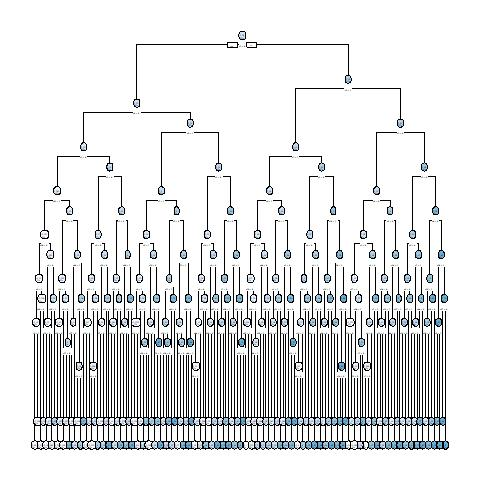

Data behind this chart, as committed beside it:
, x1, x2, x3, x4, x5, x6, x7, x8, x9, x10, x11, x12, x13, x14, x15, x16, x17, x18, x19, x20, x21, x22, x23
10001, 0, 0, 1, 0, 1, 1, 1, 1, 1, 0, 0, 1, 1, 1, 1, 0, 1, 1, 1, 0, 1, 0, 1
10002, 0, 0, 0, 0, 0, 1, 1, 1, 1, 0, 0, 1, 1, 1, 0, 1, 0, 1, 1, 0, 0, 0, 0
10003, 0, 0, 1, 1, 0, 1, 0, 1, 0, 0, 0, 1, 0, 0, 0, 0, 0, 0, 1, 1, 1, 1, 1
4, 1, 1, 1, 0, 1, 1, 1, 0, 1, 1, 1, 0, 0, 0, 0, 1, 0, 0, 1, 0, 0, 0, 1
5, 1, 0, 0, 1, 1, 1, 0, 1, 1, 0, 0, 1, 1, 0, 1, 1, 0, 1, 0, 0, 1, 0, 0
10006, 0, 0, 1, 0, 0, 1, 1, 1, 1, 0, 0, 0, 0, 1, 0, 1, 0, 1, 1, 0, 0, 1, 0
7, 1, 0, 0, 0, 1, 1, 1, 0, 0, 1, 0, 1, 1, 0, 0, 1, 1, 0, 1, 1, 0, 1, 0
10008, 0, 0, 0, 1, 0, 1, 0, 0, 0, 0, 0, 0, 0, 1, 1, 0, 1, 0, 1, 0, 0, 1, 1
10009, 0, 0, 1, 0, 0, 0, 1, 1, 1, 0, 1, 0, 0, 1, 1, 0, 1, 1, 0, 0, 0, 0, 0
10010, 0, 1, 0, 0, 1, 1, 0, 1, 0, 1, 1, 1, 0, 0, 0, 0, 1, 1, 1, 0, 1, 1, 1
11, 1, 0, 0, 0, 1, 0, 0, 1, 1, 0, 1, 0, 1, 0, 0, 0, 1, 1, 1, 0, 1, 0, 1
10012, 0, 1, 1, 0, 0, 1, 1, 1, 1, 0, 1, 0, 1, 0, 0, 0, 1, 0, 1, 1, 0, 1, 0
13, 1, 1, 0, 1, 1, 1, 0, 0, 1, 1, 1, 0, 1, 0, 0, 1, 1, 1, 1, 1, 1, 1, 0
14, 1, 0, 1, 1, 0, 1, 0, 1, 0, 0, 1, 0, 1, 0, 1, 0, 1, 1, 1, 1, 1, 0, 0
10015, 1, 1, 0, 1, 0, 0, 0, 0, 0, 0, 1, 0, 0, 0, 1, 0, 0, 1, 0, 1, 1, 0, 0
16, 0, 1, 1, 1, 0, 1, 1, 1, 1, 0, 0, 1, 1, 1, 1, 0, 1, 0, 1, 1, 1, 0, 0
17, 1, 0, 1, 1, 0, 0, 0, 0, 0, 0, 0, 1, 1, 1, 0, 0, 0, 0, 1, 1, 1, 0, 1
10018, 1, 1, 1, 1, 1, 1, 0, 0, 1, 1, 0, 1, 1, 1, 0, 1, 0, 0, 0, 1, 0, 1, 1
10019, 0, 0, 0, 1, 0, 0, 1, 0, 1, 0, 0, 0, 1, 1, 1, 1, 1, 1, 0, 0, 0, 1, 1
10020, 0, 0, 0, 1, 0, 1, 0, 1, 1, 1, 0, 0, 1, 0, 1, 0, 1, 0, 0, 1, 1, 0, 1
21, 1, 0, 0, 0, 0, 0, 0, 0, 0, 1, 1, 0, 0, 0, 0, 0, 1, 1, 0, 0, 1, 0, 1
10022, 1, 0, 0, 1, 0, 0, 0, 1, 1, 1, 1, 1, 1, 0, 0, 0, 1, 1, 0, 1, 0, 0, 1
23, 1, 0, 0, 1, 1, 0, 0, 0, 1, 0, 0, 0, 0, 1, 0, 1, 1, 1, 0, 1, 1, 0, 1
10024, 0, 0, 0, 1, 1, 0, 1, 1, 1, 1, 1, 1, 1, 1, 0, 0, 1, 1, 0, 1, 1, 1, 0
10025, 0, 1, 0, 0, 0, 1, 1, 0, 0, 1, 0, 1, 0, 0, 0, 0, 0, 1, 0, 0, 0, 1, 1
10026, 0, 0, 0, 0, 1, 0, 1, 1, 0, 1, 0, 0, 1, 1, 0, 1, 0, 0, 0, 0, 0, 0, 1
10027, 1, 0, 0, 0, 1, 0, 0, 0, 1, 1, 1, 0, 1, 0, 1, 0, 1, 1, 1, 0, 0, 1, 0
28, 0, 0, 1, 0, 0, 1, 1, 0, 1, 0, 1, 0, 0, 0, 1, 0, 0, 1, 1, 1, 0, 1, 1
10029, 1, 0, 1, 0, 0, 1, 1, 0, 1, 0, 0, 1, 0, 1, 1, 0, 1, 1, 0, 0, 0, 0, 0
30, 0, 0, 1, 0, 1, 1, 1, 1, 0, 1, 0, 0, 1, 1, 1, 0, 1, 1, 0, 0, 0, 1, 1
10031, 0, 1, 1, 1, 0, 1, 0, 1, 1, 0, 1, 0, 1, 1, 0, 1, 1, 0, 0, 0, 1, 1, 0
10032, 1, 0, 0, 0, 1, 1, 1, 1, 1, 1, 0, 0, 0, 1, 0, 1, 0, 0, 1, 1, 1, 1, 1
10033, 0, 0, 0, 0, 1, 1, 0, 0, 0, 1, 1, 0, 0, 1, 0, 1, 1, 0, 1, 0, 0, 0, 1
34, 0, 0, 1, 0, 1, 0, 0, 0, 0, 1, 0, 0, 0, 0, 1, 0, 0, 1, 1, 1, 0, 0, 0
35, 1, 0, 1, 1, 1, 0, 0, 1, 1, 0, 0, 0, 0, 1, 1, 1, 0, 0, 1, 0, 1, 0, 1
36, 0, 1, 0, 1, 1, 1, 1, 1, 0, 1, 1, 1, 0, 0, 0, 1, 1, 1, 0, 0, 1, 0, 1
37, 0, 1, 0, 1, 1, 0, 0, 1, 1, 1, 1, 1, 0, 1, 1, 1, 0, 0, 1, 0, 1, 1, 1
10038, 1, 1, 1, 0, 1, 1, 0, 0, 0, 0, 1, 0, 1, 0, 0, 1, 1, 0, 0, 0, 1, 1, 0
39, 1, 0, 1, 1, 0, 1, 1, 1, 1, 1, 1, 1, 0, 1, 1, 1, 0, 1, 0, 1, 0, 0, 1
40, 0, 1, 1, 1, 1, 0, 0, 1, 1, 0, 1, 1, 0, 0, 1, 0, 0, 0, 0, 0, 0, 0, 1
10041, 0, 1, 1, 0, 1, 1, 0, 1, 1, 0, 1, 1, 0, 0, 0, 1, 1, 1, 0, 1, 0, 1, 0
10042, 1, 0, 1, 1, 1, 0, 1, 0, 1, 1, 0, 0, 0, 0, 0, 0, 0, 1, 0, 1, 1, 1, 1
43, 0, 1, 0, 1, 0, 0, 0, 0, 0, 1, 0, 0, 0, 0, 0, 0, 0, 1, 1, 0, 1, 1, 0
44, 1, 1, 1, 1, 0, 0, 1, 1, 0, 0, 1, 0, 1, 0, 1, 1, 1, 0, 1, 1, 0, 1, 1
10045, 1, 1, 1, 1, 1, 1, 0, 1, 0, 0, 0, 1, 1, 1, 0, 1, 1, 1, 1, 1, 1, 0, 0
10046, 1, 1, 0, 1, 1, 0, 1, 1, 0, 0, 0, 1, 1, 1, 1, 0, 1, 1, 0, 1, 1, 0, 0
10047, 0, 1, 1, 1, 1, 1, 1, 0, 1, 1, 0, 1, 1, 0, 0, 1, 1, 0, 0, 1, 1, 1, 1
48, 1, 1, 1, 0, 0, 1, 0, 1, 0, 1, 1, 1, 1, 0, 1, 0, 0, 1, 0, 1, 0, 0, 0
10049, 1, 1, 1, 0, 0, 1, 1, 0, 0, 0, 1, 1, 0, 0, 1, 1, 1, 0, 0, 0, 0, 1, 1
50, 0, 1, 1, 0, 0, 0, 0, 0, 1, 1, 1, 1, 1, 0, 0, 0, 0, 1, 0, 1, 0, 1, 0
10051, 1, 0, 1, 0, 0, 1, 0, 1, 0, 0, 1, 0, 1, 1, 1, 0, 0, 1, 1, 0, 0, 1, 1
10052, 1, 0, 0, 1, 1, 1, 1, 0, 1, 0, 0, 0, 1, 1, 1, 1, 1, 1, 1, 1, 0, 0, 0
10053, 0, 1, 0, 1, 1, 0, 1, 0, 0, 1, 0, 1, 0, 1, 1, 1, 1, 1, 0, 1, 0, 0, 1
54, 1, 0, 1, 0, 1, 0, 1, 0, 1, 1, 0, 1, 0, 1, 0, 1, 1, 1, 1, 0, 1, 1, 1
55, 0, 0, 0, 1, 1, 0, 0, 1, 1, 0, 1, 1, 0, 0, 0, 1, 1, 1, 1, 1, 1, 1, 0
56, 0, 1, 0, 0, 1, 1, 0, 0, 0, 0, 1, 1, 1, 0, 0, 1, 0, 1, 0, 0, 1, 1, 0
10057, 1, 0, 0, 0, 0, 1, 0, 0, 0, 0, 1, 0, 1, 1, 0, 1, 1, 0, 0, 0, 0, 0, 1
10058, 1, 0, 0, 1, 1, 0, 1, 0, 0, 1, 0, 0, 1, 0, 1, 1, 1, 0, 0, 0, 0, 1, 0
10059, 1, 0, 0, 0, 0, 0, 1, 1, 0, 1, 0, 0, 0, 0, 0, 0, 1, 0, 0, 1, 0, 1, 0
60, 1, 0, 0, 1, 0, 0, 1, 1, 0, 0, 1, 0, 0, 0, 1, 0, 1, 1, 1, 1, 1, 1, 1
... 9,940 more rows
